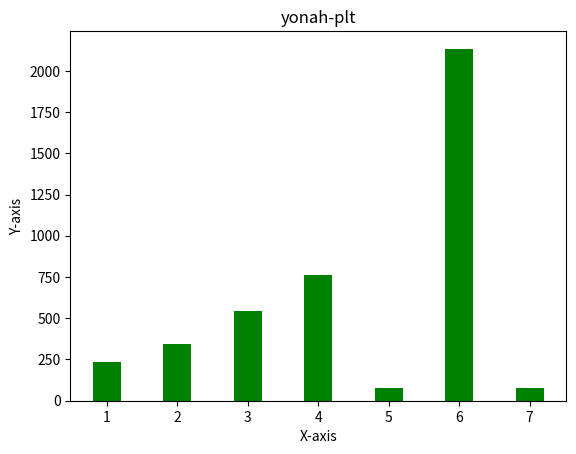

Write the Python code that produced this figure.
#!/usr/bin/python
# -*- coding: utf-8 -*-



import  numpy as np
import  matplotlib.mlab as mlab
import  matplotlib.pyplot as plt


X = [1,2,3,4,5,6,7]
Y = [234,345,546,765,75,2134,75]
fig = plt.figure()
plt.bar(X,Y,0.4,color = "green")
plt.xlabel("X-axis")
plt.ylabel("Y-axis")
plt.title("yonah-plt")

plt.show()
